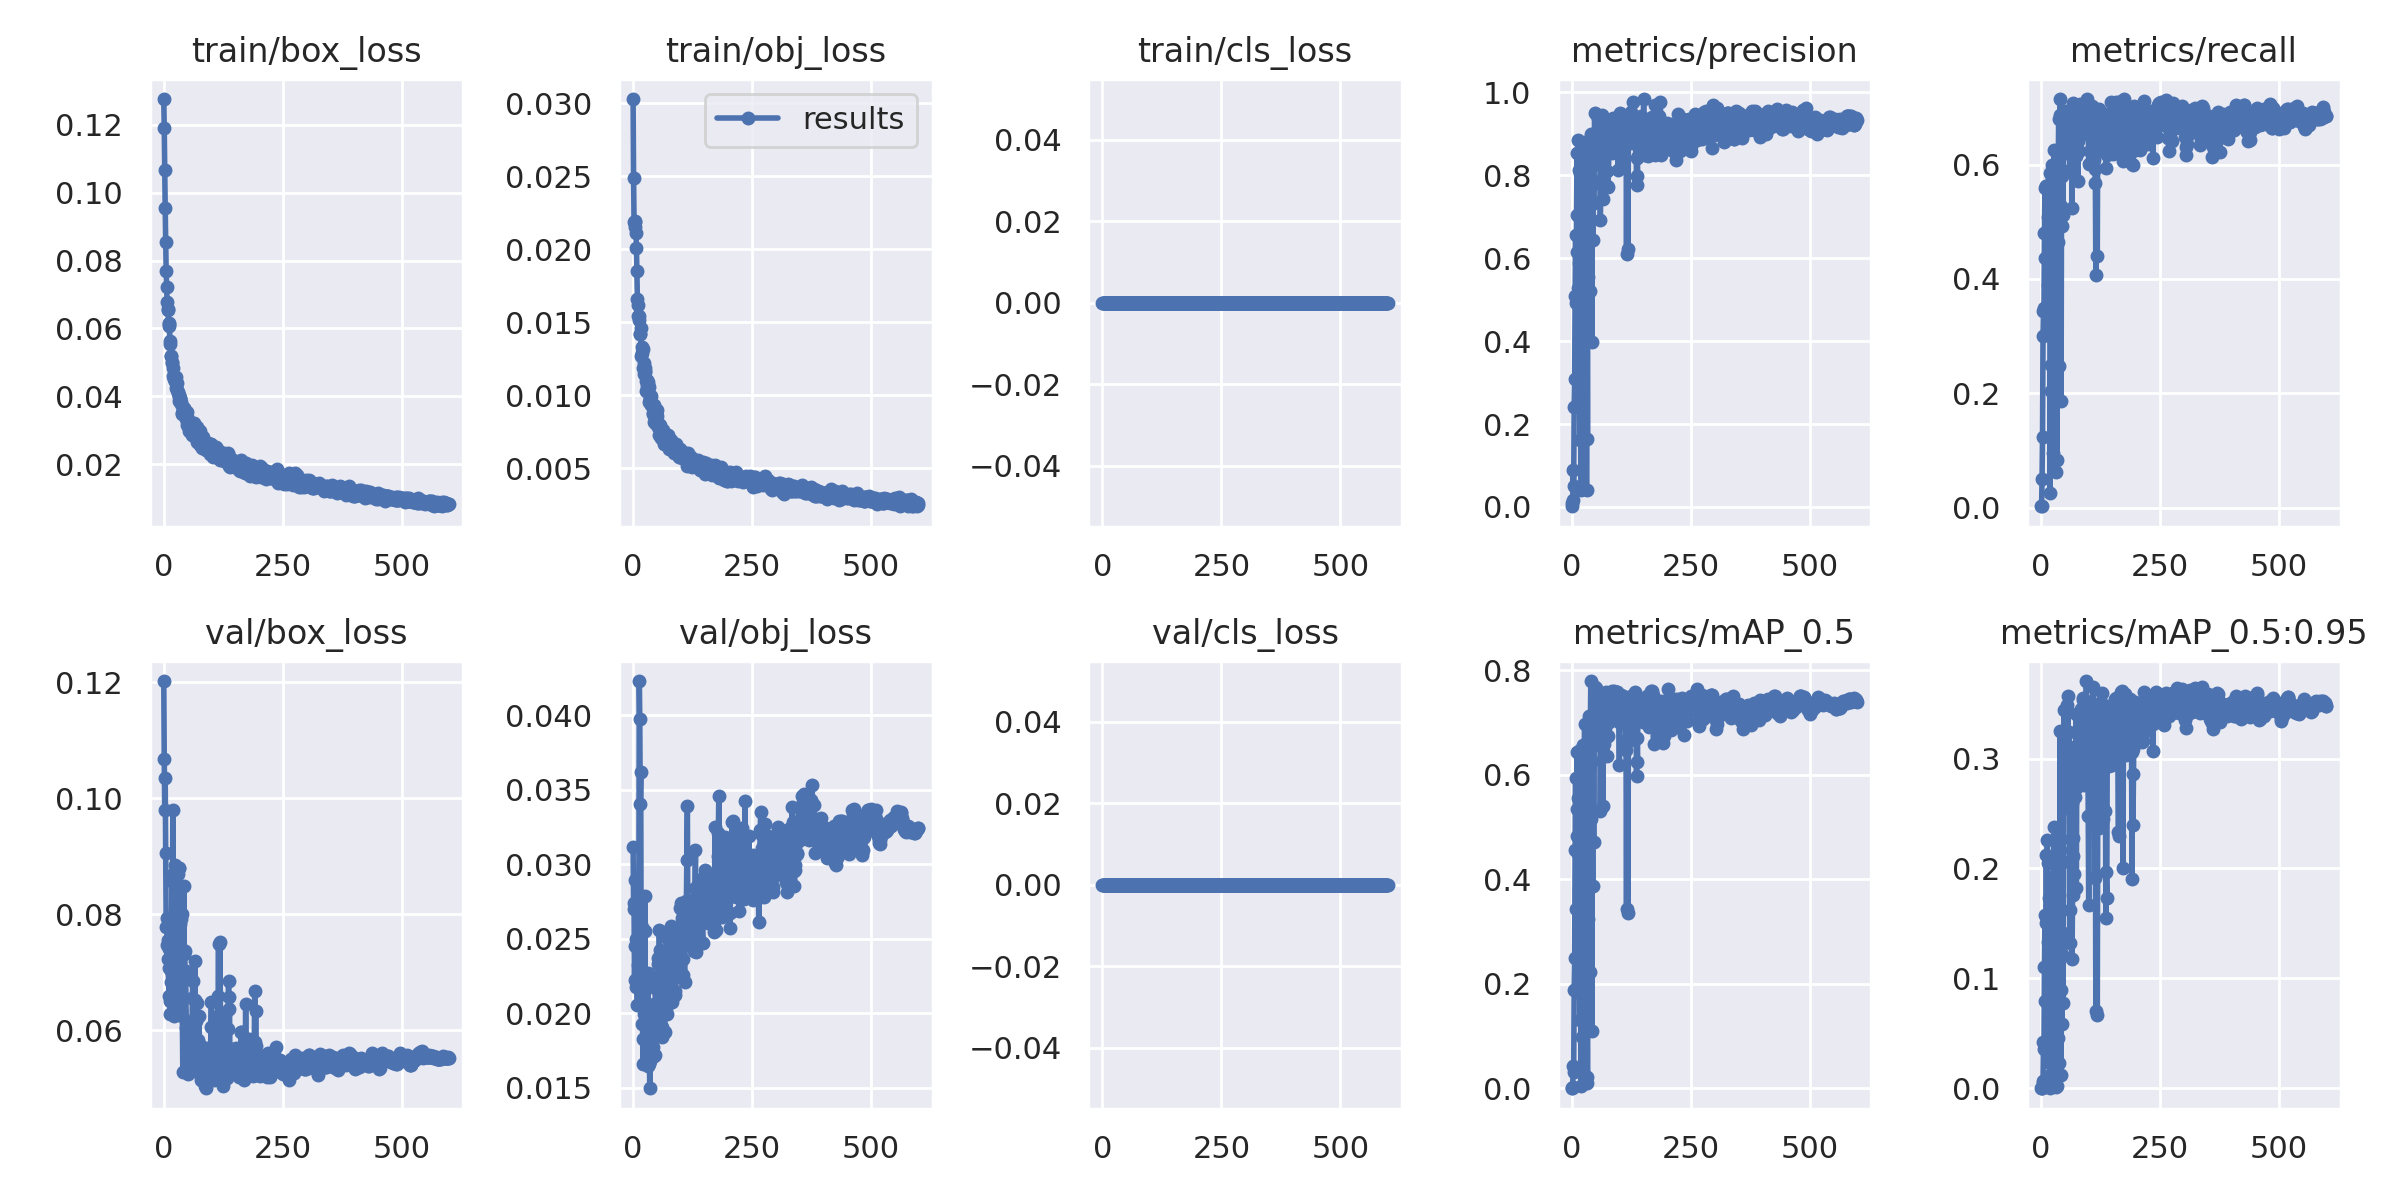

The table this chart was drawn from, first rows:
epoch, train/box_loss, train/obj_loss, train/cls_loss, metrics/precision, metrics/recall, metrics/mAP_0.5, metrics/mAP_0.5:0.95, val/box_loss, val/obj_loss, val/cls_loss, x/lr0, x/lr1, x/lr2
0, 0.1276, 0.0303, 0, 0.001786, 0.002525, 7.7684e-05, 1.6987e-05, 0.1202, 0.03117, 0, 0.0007, 0.0007, 0.0937
1, 0.1191, 0.02491, 0, 0.01052, 0.002525, 0.0003274, 7.9042e-05, 0.1068, 0.02741, 0, 0.001497, 0.001497, 0.0865
2, 0.1066, 0.02186, 0, 0.0158, 0.05051, 0.003403, 0.0006817, 0.09801, 0.027, 0, 0.002292, 0.002292, 0.07929
3, 0.09544, 0.02189, 0, 0.08881, 0.1237, 0.04273, 0.006908, 0.1036, 0.02224, 0, 0.003085, 0.003085, 0.07208
4, 0.08556, 0.02196, 0, 0.04993, 0.3005, 0.03155, 0.005132, 0.09054, 0.02453, 0, 0.003874, 0.003874, 0.06487
5, 0.07685, 0.02152, 0, 0.2415, 0.3434, 0.1877, 0.04191, 0.07778, 0.02897, 0, 0.004661, 0.004661, 0.05766
6, 0.07222, 0.02113, 0, 0.3077, 0.3485, 0.2486, 0.03619, 0.07931, 0.02498, 0, 0.005446, 0.005446, 0.05045
7, 0.06767, 0.02012, 0, 0.5078, 0.4798, 0.4561, 0.1107, 0.07478, 0.02172, 0, 0.006227, 0.006227, 0.04323
8, 0.06542, 0.01853, 0, 0.6561, 0.5589, 0.5943, 0.1578, 0.0723, 0.02216, 0, 0.007006, 0.007006, 0.03601
9, 0.06581, 0.01659, 0, 0.4924, 0.4369, 0.3422, 0.07926, 0.07565, 0.02052, 0, 0.007783, 0.007783, 0.02878
10, 0.06131, 0.01618, 0, 0.7034, 0.5631, 0.5348, 0.1507, 0.07402, 0.02479, 0, 0.008556, 0.008556, 0.02156
11, 0.06156, 0.01544, 0, 0.8541, 0.5631, 0.6436, 0.2127, 0.06599, 0.02321, 0, 0.009328, 0.009328, 0.01433
12, 0.06068, 0.01541, 0, 0.6143, 0.4773, 0.4833, 0.1519, 0.07083, 0.02687, 0, 0.009802, 0.009802, 0.009802
13, 0.05551, 0.01514, 0, 0.8848, 0.4846, 0.5563, 0.2258, 0.06509, 0.04228, 0, 0.009802, 0.009802, 0.009802
14, 0.05625, 0.01417, 0, 0.5273, 0.5076, 0.4489, 0.2053, 0.0629, 0.03975, 0, 0.009786, 0.009786, 0.009786
15, 0.05178, 0.01421, 0, 0.5874, 0.3889, 0.3785, 0.133, 0.06842, 0.03401, 0, 0.009769, 0.009769, 0.009769
16, 0.05182, 0.01461, 0, 0.8128, 0.4716, 0.5352, 0.1731, 0.07032, 0.03619, 0, 0.009753, 0.009753, 0.009753
17, 0.05011, 0.01268, 0, 0.1628, 0.3081, 0.13, 0.02756, 0.08569, 0.0223, 0, 0.009736, 0.009736, 0.009736
18, 0.04983, 0.0129, 0, 0.8051, 0.5859, 0.6471, 0.1658, 0.06938, 0.01929, 0, 0.00972, 0.00972, 0.00972
19, 0.04829, 0.01329, 0, 0.04061, 0.02525, 0.003921, 0.0004807, 0.09799, 0.02581, 0, 0.009703, 0.009703, 0.009703
20, 0.04592, 0.0132, 0, 0.4804, 0.25, 0.1807, 0.02224, 0.08697, 0.01824, 0, 0.009687, 0.009687, 0.009687
21, 0.0455, 0.01188, 0, 0.3647, 0.2046, 0.09847, 0.01317, 0.08541, 0.01659, 0, 0.00967, 0.00967, 0.00967
22, 0.04501, 0.01147, 0, 0.7917, 0.5985, 0.6462, 0.192, 0.06245, 0.02265, 0, 0.009654, 0.009654, 0.009654
23, 0.04467, 0.01225, 0, 0.8568, 0.5758, 0.6561, 0.176, 0.06582, 0.01992, 0, 0.009637, 0.009637, 0.009637
24, 0.04457, 0.01165, 0, 0.1696, 0.09596, 0.03036, 0.004926, 0.08843, 0.0255, 0, 0.009621, 0.009621, 0.009621
25, 0.0456, 0.01157, 0, 0.8558, 0.3611, 0.4023, 0.1263, 0.07865, 0.02787, 0, 0.009604, 0.009604, 0.009604
26, 0.04249, 0.0119, 0, 0.7141, 0.5682, 0.5531, 0.1147, 0.06674, 0.01828, 0, 0.009588, 0.009588, 0.009588
27, 0.04192, 0.01101, 0, 0.8794, 0.6263, 0.6972, 0.2376, 0.06508, 0.01959, 0, 0.009571, 0.009571, 0.009571
28, 0.04403, 0.01026, 0, 0.4563, 0.3731, 0.2104, 0.03239, 0.08014, 0.01973, 0, 0.009555, 0.009555, 0.009555
29, 0.04117, 0.01103, 0, 0.5182, 0.3157, 0.2306, 0.02477, 0.08697, 0.01843, 0, 0.009538, 0.009538, 0.009538
30, 0.04086, 0.01063, 0, 0.6715, 0.5631, 0.4712, 0.09293, 0.06786, 0.01867, 0, 0.009522, 0.009522, 0.009522
31, 0.04032, 0.01088, 0, 0.04129, 0.06313, 0.009817, 0.001379, 0.08798, 0.0227, 0, 0.009505, 0.009505, 0.009505
32, 0.03984, 0.01068, 0, 0.6048, 0.3838, 0.3517, 0.0385, 0.08187, 0.01646, 0, 0.009489, 0.009489, 0.009489
33, 0.03875, 0.01055, 0, 0.1649, 0.08333, 0.02241, 0.0025, 0.088, 0.0166, 0, 0.009472, 0.009472, 0.009472
34, 0.03957, 0.009561, 0, 0.8698, 0.5909, 0.6668, 0.1421, 0.06657, 0.01747, 0, 0.009456, 0.009456, 0.009456
35, 0.03944, 0.00987, 0, 0.5558, 0.4645, 0.3237, 0.04618, 0.07834, 0.01496, 0, 0.009439, 0.009439, 0.009439
36, 0.03776, 0.009732, 0, 0.7323, 0.6009, 0.6127, 0.08148, 0.07912, 0.01678, 0, 0.009423, 0.009423, 0.009423
37, 0.03829, 0.009949, 0, 0.8241, 0.6793, 0.7128, 0.2147, 0.06353, 0.01743, 0, 0.009406, 0.009406, 0.009406
38, 0.03521, 0.009352, 0, 0.5212, 0.2474, 0.2233, 0.02305, 0.08001, 0.01888, 0, 0.00939, 0.00939, 0.00939
39, 0.03478, 0.00943, 0, 0.79, 0.6869, 0.6928, 0.2163, 0.0624, 0.01871, 0, 0.009373, 0.009373, 0.009373
40, 0.03599, 0.009432, 0, 0.8984, 0.7147, 0.7793, 0.3249, 0.05288, 0.01768, 0, 0.009357, 0.009357, 0.009357
41, 0.03571, 0.008805, 0, 0.7738, 0.5278, 0.516, 0.08938, 0.07377, 0.01774, 0, 0.00934, 0.00934, 0.00934
42, 0.03618, 0.0087, 0, 0.3977, 0.1869, 0.1093, 0.01203, 0.08496, 0.01988, 0, 0.009324, 0.009324, 0.009324
43, 0.03657, 0.009366, 0, 0.8745, 0.5808, 0.6267, 0.1223, 0.0731, 0.02062, 0, 0.009307, 0.009307, 0.009307
44, 0.03536, 0.008202, 0, 0.6434, 0.4924, 0.3869, 0.05846, 0.07368, 0.01713, 0, 0.009291, 0.009291, 0.009291
45, 0.03453, 0.008509, 0, 0.8748, 0.6414, 0.687, 0.1414, 0.06909, 0.01716, 0, 0.009274, 0.009274, 0.009274
46, 0.03333, 0.008322, 0, 0.7328, 0.5126, 0.4711, 0.07747, 0.07022, 0.0185, 0, 0.009258, 0.009258, 0.009258
47, 0.03381, 0.008626, 0, 0.8339, 0.621, 0.6567, 0.2063, 0.06044, 0.02167, 0, 0.009241, 0.009241, 0.009241
48, 0.03164, 0.008071, 0, 0.9507, 0.654, 0.7673, 0.3442, 0.05293, 0.01922, 0, 0.009225, 0.009225, 0.009225
49, 0.03552, 0.008495, 0, 0.8628, 0.6843, 0.7398, 0.2996, 0.05408, 0.01945, 0, 0.009208, 0.009208, 0.009208
50, 0.03283, 0.008562, 0, 0.8702, 0.6941, 0.7666, 0.3254, 0.05253, 0.01973, 0, 0.009192, 0.009192, 0.009192
51, 0.03322, 0.008966, 0, 0.8916, 0.6439, 0.7136, 0.2552, 0.05851, 0.02215, 0, 0.009175, 0.009175, 0.009175
52, 0.03223, 0.008083, 0, 0.9058, 0.6667, 0.7187, 0.3048, 0.05699, 0.02331, 0, 0.009158, 0.009158, 0.009158
53, 0.03092, 0.007831, 0, 0.8453, 0.6208, 0.6895, 0.3082, 0.05659, 0.02371, 0, 0.009142, 0.009142, 0.009142
54, 0.02968, 0.007798, 0, 0.8282, 0.6816, 0.7295, 0.3485, 0.05339, 0.02343, 0, 0.009125, 0.009125, 0.009125
55, 0.03062, 0.007314, 0, 0.8925, 0.6313, 0.6807, 0.2828, 0.05864, 0.02559, 0, 0.009109, 0.009109, 0.009109
56, 0.03075, 0.007723, 0, 0.9372, 0.6414, 0.7241, 0.3567, 0.05422, 0.02423, 0, 0.009092, 0.009092, 0.009092
57, 0.0322, 0.007971, 0, 0.9111, 0.6212, 0.7024, 0.2593, 0.05799, 0.02317, 0, 0.009076, 0.009076, 0.009076
58, 0.02982, 0.00705, 0, 0.8917, 0.6263, 0.7246, 0.2654, 0.05838, 0.02324, 0, 0.009059, 0.009059, 0.009059
59, 0.02855, 0.007595, 0, 0.8627, 0.6665, 0.7558, 0.3244, 0.05371, 0.02121, 0, 0.009043, 0.009043, 0.009043
... 540 more rows
